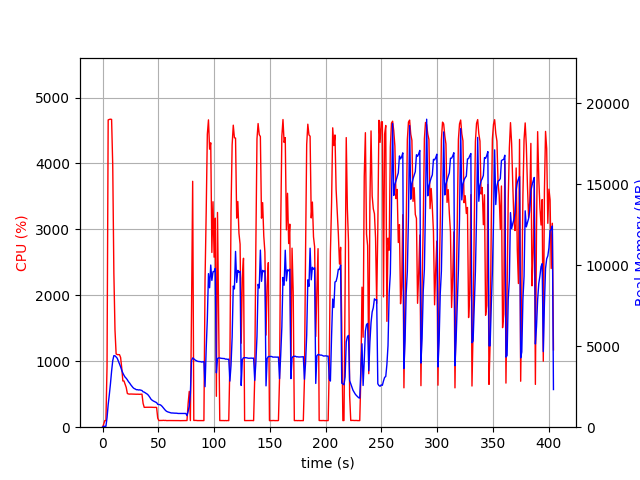

Data behind this chart, as committed beside it:
elapsed_time, nproc, cpu, mem_real, mem_virtual
3.981590270996094e-05, 1, 0.0, 9.039, 3186
1.006, 1, 44.7, 55.43, 652.5
2.014, 1, 100.3, 55.43, 652.5
3.021, 1, 99.3, 55.43, 652.5
4.028, 1, 922.0, 582.8, 4542
5.048, 1, 4661, 1396, 5450
6.068, 1, 4668, 2007, 6019
7.092, 1, 4672, 2682, 6710
8.115, 1, 4669, 3458, 7549
9.139, 1, 3970, 4113, 8330
10.15, 1, 2338, 4419, 8798
11.16, 1, 1475, 4409, 8814
12.17, 1, 1112, 4339, 8908
13.17, 1, 1101, 4258, 9004
14.18, 1, 1100, 4083, 9004
15.19, 1, 1100, 3923, 9036
16.2, 1, 1057, 3728, 9036
17.21, 1, 899.1, 3515, 9036
18.21, 1, 701.7, 3345, 9036
19.22, 1, 701.1, 3206, 9116
20.23, 1, 652.8, 3092, 9116
21.24, 1, 602.7, 3021, 9196
22.24, 1, 511.2, 2927, 9196
23.25, 1, 504.1, 2811, 9196
24.26, 1, 501.7, 2731, 9196
25.27, 1, 503.3, 2623, 9196
26.28, 1, 502.5, 2535, 9196
27.28, 1, 503.1, 2448, 9196
28.29, 1, 500.5, 2389, 9196
29.3, 1, 500.8, 2360, 9196
30.31, 1, 500.0, 2316, 9196
31.32, 1, 500.5, 2316, 9196
32.32, 1, 499.3, 2298, 9196
33.33, 1, 499.1, 2307, 9196
34.34, 1, 500.5, 2289, 9196
35.35, 1, 501.5, 2265, 9196
36.36, 1, 361.8, 2186, 9196
37.37, 1, 301.1, 2166, 9196
38.38, 1, 302.3, 2119, 9196
39.38, 1, 302.4, 2075, 9196
40.4, 1, 302.8, 2027, 9196
41.41, 1, 302.0, 1943, 9196
42.42, 1, 302.0, 1845, 9196
43.43, 1, 302.7, 1732, 9196
44.44, 1, 301.1, 1669, 9196
45.45, 1, 301.1, 1621, 9196
46.46, 1, 300.0, 1586, 9196
47.47, 1, 300.9, 1548, 9196
48.47, 1, 299.3, 1518, 9196
49.49, 1, 137.6, 1413, 9196
50.5, 1, 101.0, 1402, 9196
51.5, 1, 102.0, 1390, 9196
52.51, 1, 102.1, 1349, 9196
53.52, 1, 102.1, 1279, 9196
54.53, 1, 104.1, 1190, 9196
55.54, 1, 102.1, 1109, 9196
56.55, 1, 103.1, 1028, 9196
57.56, 1, 100.0, 975.4, 9196
58.57, 1, 101.0, 944.3, 9196
59.58, 1, 101.0, 921.6, 9196
... 340 more rows
